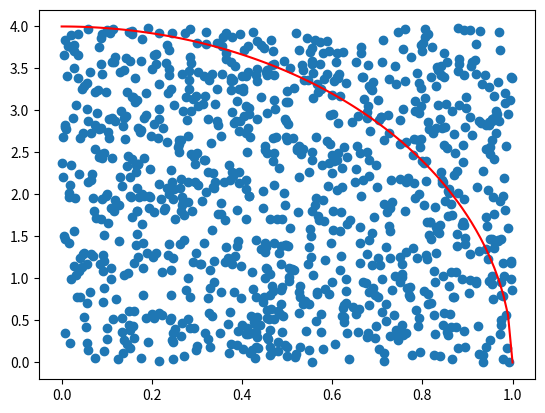

The script that saved this image:
import random as rand
import numpy as np
import matplotlib.pyplot as plt

a = 0
b = 1
n = 1_000

def F(x_):
    return 4 * np.sqrt(1 - x_**2)

x = np.linspace(0, 1, 100)
y = F(x)

plt.plot(x, y, color="red")

a1 = 0
b1 = 4

x_rand_mass = np.random.uniform(a, b, n)
y_rand_mass = np.random.uniform(a1, b1, n)

plt.scatter(x_rand_mass, y_rand_mass)
dots_in = 0
for i in range(n):
    if y_rand_mass[i] <= F(x_rand_mass[i]):
        dots_in += 1

S = (b - a) * (b1 - a1) * (dots_in / n)

print(S)

x_rand = np.random.uniform(a, b, n)
y_rand = F(x_rand)

S_sr = (b - a) * sum(y_rand) / n
print(S_sr)

